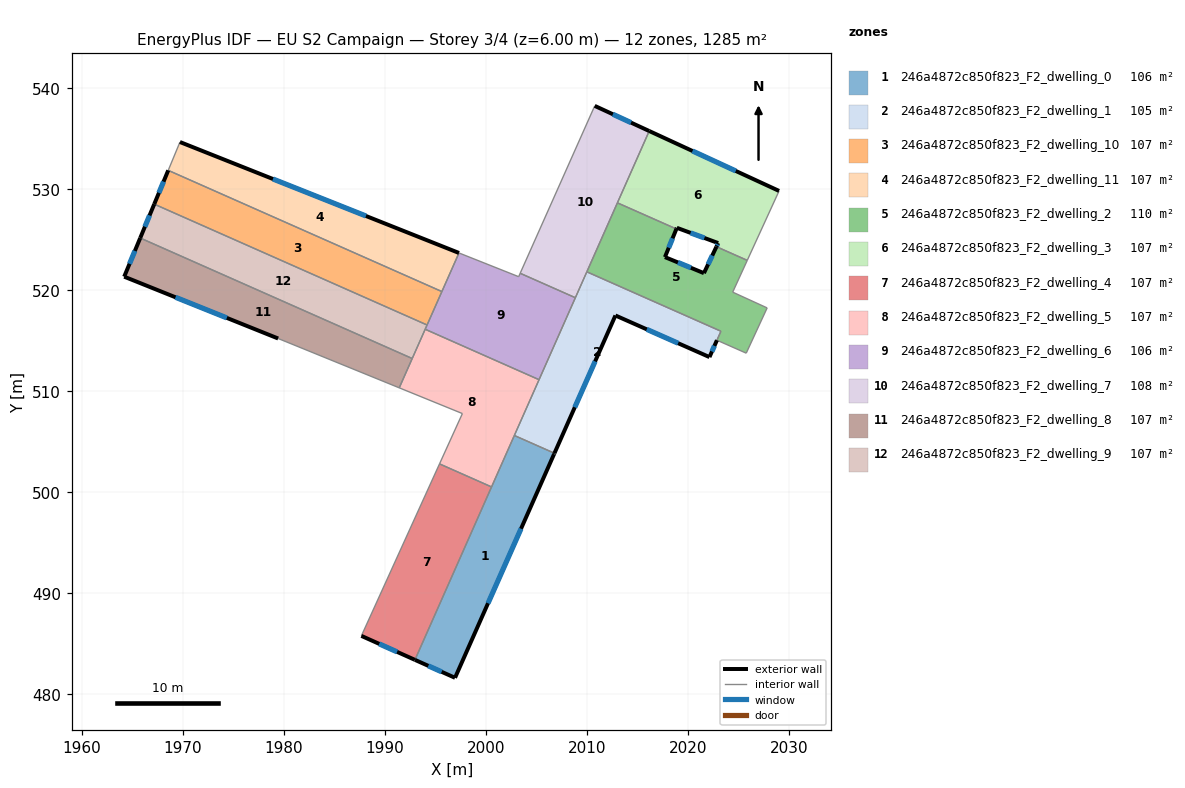
=== STOREY PLAN SPEC (per zone: floor XY polygon, exterior-wall plan segments, windows/doors) ===
zone 1: 246a4872c850f823_F2_dwelling_0  (105.6 m²)
  floor: (2006.81, 503.87) (2006.77, 503.78) (1996.96, 481.64) (1993.00, 483.42) (2002.80, 505.54) (2002.84, 505.63)
  exterior wall: (2006.77, 503.78) – (2006.81, 503.87)  [0.1 m]
  exterior wall: (1996.96, 481.64) – (2006.77, 503.78)  [24.2 m]
    window: (2000.23, 489.02) – (2003.50, 496.40)  [8.1 m²]
  exterior wall: (1993.00, 483.42) – (1996.96, 481.64)  [4.3 m]
    window: (1994.32, 482.83) – (1995.64, 482.23)  [1.4 m²]
  interior walls: 4
zone 2: 246a4872c850f823_F2_dwelling_1  (105.4 m²)
  floor: (2023.29, 515.95) (2022.15, 513.39) (2012.84, 517.51) (2006.81, 503.87) (2002.84, 505.63) (2010.01, 521.83)
  exterior wall: (2012.84, 517.51) – (2022.15, 513.39)  [10.2 m]
    window: (2015.95, 516.14) – (2019.05, 514.76)  [3.4 m²]
  exterior wall: (2006.81, 503.87) – (2012.84, 517.51)  [14.9 m]
    window: (2008.82, 508.42) – (2010.83, 512.97)  [5.0 m²]
  exterior wall: (2022.15, 513.39) – (2022.89, 515.06)  [1.8 m]
    window: (2022.40, 513.95) – (2022.65, 514.50)  [0.6 m²]
  interior walls: 6
zone 3: 246a4872c850f823_F2_dwelling_10  (107.1 m²)
  floor: (1995.66, 519.88) (1994.20, 516.57) (1967.19, 528.53) (1968.57, 531.88)
  exterior wall: (1968.57, 531.88) – (1967.19, 528.53)  [3.6 m]
    window: (1968.11, 530.76) – (1967.65, 529.65)  [1.2 m²]
  interior walls: 3
zone 4: 246a4872c850f823_F2_dwelling_11  (107.0 m²)
  floor: (1997.36, 523.70) (1995.66, 519.88) (1968.57, 531.88) (1969.73, 534.68)
  exterior wall: (1997.36, 523.70) – (1969.73, 534.68)  [29.7 m]
    window: (1988.15, 527.36) – (1978.94, 531.02)  [9.9 m²]
  interior walls: 3
zone 5: 246a4872c850f823_F2_dwelling_2  (110.1 m²)
  floor: (2025.89, 522.97) (2024.45, 519.82) (2027.86, 518.26) (2025.79, 513.78) (2022.89, 515.06) (2023.29, 515.95) (2010.01, 521.83) (2013.04, 528.66) (2018.88, 526.08) (2017.74, 523.29) (2021.60, 521.70) (2022.84, 524.32)
  exterior wall: (2017.74, 523.29) – (2018.88, 526.08)  [3.0 m]
    window: (2018.12, 524.22) – (2018.50, 525.15)  [1.0 m²]
  exterior wall: (2021.60, 521.70) – (2017.74, 523.29)  [4.2 m]
    window: (2020.32, 522.23) – (2019.03, 522.76)  [1.4 m²]
  exterior wall: (2022.84, 524.32) – (2021.60, 521.70)  [2.9 m]
    window: (2022.43, 523.45) – (2022.02, 522.57)  [1.0 m²]
  interior walls: 9
zone 6: 246a4872c850f823_F2_dwelling_3  (107.0 m²)
  floor: (2029.04, 529.84) (2025.89, 522.97) (2022.84, 524.32) (2023.01, 524.68) (2018.92, 526.19) (2018.88, 526.08) (2013.04, 528.66) (2016.19, 535.77)
  exterior wall: (2023.01, 524.68) – (2022.84, 524.32)  [0.4 m]
    window: (2022.96, 524.56) – (2022.90, 524.44)  [0.1 m²]
  exterior wall: (2018.92, 526.19) – (2023.01, 524.68)  [4.4 m]
    window: (2020.29, 525.69) – (2021.65, 525.18)  [1.5 m²]
  exterior wall: (2018.88, 526.08) – (2018.92, 526.19)  [0.1 m]
  exterior wall: (2029.04, 529.84) – (2016.19, 535.77)  [14.2 m]
    window: (2024.76, 531.82) – (2020.47, 533.79)  [4.7 m²]
  interior walls: 4
zone 7: 246a4872c850f823_F2_dwelling_4  (107.1 m²)
  floor: (2000.58, 500.54) (1993.00, 483.42) (1987.69, 485.79) (1995.43, 502.82)
  exterior wall: (1987.69, 485.79) – (1993.00, 483.42)  [5.8 m]
    window: (1989.46, 485.00) – (1991.23, 484.21)  [1.9 m²]
  interior walls: 3
zone 8: 246a4872c850f823_F2_dwelling_5  (107.1 m²)
  floor: (2005.28, 511.15) (2000.58, 500.54) (1995.43, 502.82) (1997.69, 507.80) (1991.44, 510.35) (1994.01, 516.15)
  interior walls: 9
zone 9: 246a4872c850f823_F2_dwelling_6  (106.3 m²)
  floor: (2008.88, 519.27) (2005.28, 511.15) (1994.01, 516.15) (1997.36, 523.70) (2003.26, 521.35) (2003.41, 521.69)
  interior walls: 8
zone 10: 246a4872c850f823_F2_dwelling_7  (107.8 m²)
  floor: (2016.19, 535.77) (2008.88, 519.27) (2003.41, 521.69) (2010.79, 538.26)
  exterior wall: (2016.19, 535.77) – (2010.79, 538.26)  [5.9 m]
    window: (2014.39, 536.60) – (2012.59, 537.43)  [2.0 m²]
  interior walls: 5
zone 11: 246a4872c850f823_F2_dwelling_8  (107.1 m²)
  floor: (1992.73, 513.25) (1991.44, 510.35) (1979.45, 515.23) (1964.21, 521.35) (1965.80, 525.18)
  exterior wall: (1964.21, 521.35) – (1979.45, 515.23)  [16.4 m]
    window: (1969.29, 519.31) – (1974.37, 517.27)  [5.5 m²]
  exterior wall: (1965.80, 525.18) – (1964.21, 521.35)  [4.1 m]
    window: (1965.27, 523.90) – (1964.74, 522.63)  [1.4 m²]
  interior walls: 3
zone 12: 246a4872c850f823_F2_dwelling_9  (107.0 m²)
  floor: (1994.20, 516.57) (1992.73, 513.25) (1965.80, 525.18) (1967.19, 528.53)
  exterior wall: (1967.19, 528.53) – (1965.80, 525.18)  [3.6 m]
    window: (1966.73, 527.42) – (1966.26, 526.30)  [1.2 m²]
  interior walls: 4

=== DERIVED (storey summary) ===
Building: EU S2 Campaign
Storey: 3 of 4  (floor level z = 6.00 m)
Storey gross floor area: 1284.6 m²
Zones on this storey: 12
  - 246a4872c850f823_F2_dwelling_0: floor 105.6 m²; exterior wall 28.7 m (86.0 m²); 2 window(s) 9.5 m²; WWR 11.1%
  - 246a4872c850f823_F2_dwelling_1: floor 105.4 m²; exterior wall 26.9 m (80.8 m²); 3 window(s) 9.0 m²; WWR 11.1%
  - 246a4872c850f823_F2_dwelling_10: floor 107.1 m²; exterior wall 3.6 m (10.9 m²); 1 window(s) 1.2 m²; WWR 11.1%
  - 246a4872c850f823_F2_dwelling_11: floor 107.0 m²; exterior wall 29.7 m (89.2 m²); 1 window(s) 9.9 m²; WWR 11.1%
  - 246a4872c850f823_F2_dwelling_2: floor 110.1 m²; exterior wall 10.1 m (30.2 m²); 3 window(s) 3.4 m²; WWR 11.1%
  - 246a4872c850f823_F2_dwelling_3: floor 107.0 m²; exterior wall 19.0 m (57.1 m²); 3 window(s) 6.3 m²; WWR 11.0%
  - 246a4872c850f823_F2_dwelling_4: floor 107.1 m²; exterior wall 5.8 m (17.4 m²); 1 window(s) 1.9 m²; WWR 11.1%
  - 246a4872c850f823_F2_dwelling_5: floor 107.1 m²
  - 246a4872c850f823_F2_dwelling_6: floor 106.3 m²
  - 246a4872c850f823_F2_dwelling_7: floor 107.8 m²; exterior wall 5.9 m (17.8 m²); 1 window(s) 2.0 m²; WWR 11.1%
  - 246a4872c850f823_F2_dwelling_8: floor 107.1 m²; exterior wall 20.6 m (61.7 m²); 2 window(s) 6.9 m²; WWR 11.1%
  - 246a4872c850f823_F2_dwelling_9: floor 107.0 m²; exterior wall 3.6 m (10.9 m²); 1 window(s) 1.2 m²; WWR 11.1%
Zone adjacency (shared interzone walls):
  - 246a4872c850f823_F2_dwelling_0 ↔ 246a4872c850f823_F2_dwelling_1
  - 246a4872c850f823_F2_dwelling_0 ↔ 246a4872c850f823_F2_dwelling_4
  - 246a4872c850f823_F2_dwelling_0 ↔ 246a4872c850f823_F2_dwelling_5
  - 246a4872c850f823_F2_dwelling_1 ↔ 246a4872c850f823_F2_dwelling_2
  - 246a4872c850f823_F2_dwelling_1 ↔ 246a4872c850f823_F2_dwelling_5
  - 246a4872c850f823_F2_dwelling_1 ↔ 246a4872c850f823_F2_dwelling_6
  - 246a4872c850f823_F2_dwelling_1 ↔ 246a4872c850f823_F2_dwelling_7
  - 246a4872c850f823_F2_dwelling_10 ↔ 246a4872c850f823_F2_dwelling_11
  - 246a4872c850f823_F2_dwelling_10 ↔ 246a4872c850f823_F2_dwelling_6
  - 246a4872c850f823_F2_dwelling_10 ↔ 246a4872c850f823_F2_dwelling_9
  - 246a4872c850f823_F2_dwelling_11 ↔ 246a4872c850f823_F2_dwelling_6
  - 246a4872c850f823_F2_dwelling_2 ↔ 246a4872c850f823_F2_dwelling_3
  - 246a4872c850f823_F2_dwelling_2 ↔ 246a4872c850f823_F2_dwelling_7
  - 246a4872c850f823_F2_dwelling_3 ↔ 246a4872c850f823_F2_dwelling_7
  - 246a4872c850f823_F2_dwelling_4 ↔ 246a4872c850f823_F2_dwelling_5
  - 246a4872c850f823_F2_dwelling_5 ↔ 246a4872c850f823_F2_dwelling_6
  - 246a4872c850f823_F2_dwelling_5 ↔ 246a4872c850f823_F2_dwelling_8
  - 246a4872c850f823_F2_dwelling_5 ↔ 246a4872c850f823_F2_dwelling_9
  - 246a4872c850f823_F2_dwelling_6 ↔ 246a4872c850f823_F2_dwelling_7
  - 246a4872c850f823_F2_dwelling_6 ↔ 246a4872c850f823_F2_dwelling_9
  - 246a4872c850f823_F2_dwelling_8 ↔ 246a4872c850f823_F2_dwelling_9